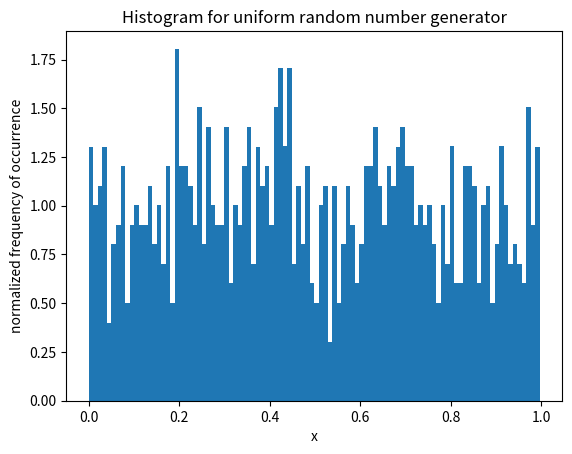

The script that saved this image:
import random
import matplotlib.pyplot as plt

uniSamples = [random.random() for i in range(1000)]
print(uniSamples[0:10])  #Take a look at the first 10
fig, axis = plt.subplots()
axis.hist(uniSamples, bins=100, density=True)
axis.set_title("Histogram for uniform random number generator")
axis.set_xlabel("x")
axis.set_ylabel("normalized frequency of occurrence")
#fig.savefig("UniformHistogram.png")
plt.show()
